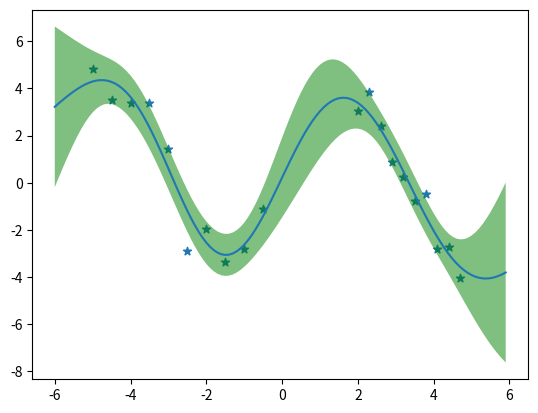

Here is the Python script that generated this plot:
"""
Summary:
  Execute Gaussian process regression for dummy data.
  The observation noise is considered in this model.

Usage:
  python regression.py

Requirements:
  scipy, numpy, pandas, matplotlib

Reference:
  Chapter 3(3.4-3.5) of "ガウス過程と機械学習（機械学習プロフェッショナルシリーズ）"(https://www.kspub.co.jp/book/detail/1529267.html)
"""

import pandas as pd
import numpy as np
from scipy import optimize as opt
import matplotlib.pyplot as plt

np.random.seed(0)

class KernelCalculator:
    @property
    def dim_params(self):
        raise NotImplementedError('Please implement this method.')

    def kernel(self, arr_x, params):
        raise NotImplementedError('Please implement this method.')

    def grad_kernel(self, arr_x, params):
        raise NotImplementedError('Please implement this method.')


class GaussianKernel(KernelCalculator):
    @property
    def dim_params(self):
        return 2 # length of `params`

    def kernel(self, arr_x, params):
        assert self.dim_params == params.shape[0]
        # params
        exp_coef = np.exp(params[0])
        scale = np.exp(params[1])
        # calc kernel
        dim_x = arr_x.shape[0]
        mat_x = np.dot(np.diag(arr_x), np.ones((dim_x, dim_x)))
        return exp_coef * np.exp(- ((mat_x - mat_x.T)**2) / scale)

    def grad_kernel(self, arr_x, params):
        assert self.dim_params == params.shape[0]
        # params
        #exp_coef = np.exp(params[0]) # not need in this function
        scale = np.exp(params[1])
        # calc kernel gradients
        dim_x = arr_x.shape[0]
        mat_x = np.dot(np.diag(arr_x), np.ones((dim_x, dim_x)))
        grad_kernel_1 = self.kernel(arr_x, params)
        grad_kernel_1 = grad_kernel_1.reshape((1, dim_x, dim_x))
        grad_kernel_2 = ((mat_x - mat_x.T)**2) / scale * self.kernel(arr_x, params)
        grad_kernel_2 = grad_kernel_2.reshape((1, dim_x, dim_x))
        return np.concatenate([grad_kernel_1, grad_kernel_2])


class GPRegressor:
    """
    Gaussian process regressor class with Gaussian noise.
    """
    def __init__(self, kernel_calculator):
        self._kc = kernel_calculator
        self._params = None
        self._train_x = None
        self._train_y = None

    def fit(self, arr_x, arr_y):
        def neg_loglik(params):
            return - self._loglik(self._kc.kernel, arr_x, arr_y, params)
        init_params = np.zeros(1 + self._kc.dim_params) # first dim is for the observation noise (Gaussian)
        res = opt.minimize(neg_loglik, init_params, method='Powell')
        print(res)
        self._params = res.x
        self._train_x = arr_x
        self._train_y = arr_y

    def _check_members_for_prediction(self):
        assert self._params is not None
        assert self._train_x is not None
        assert self._train_y is not None

    def predict(self, test_x):
        self._check_members_for_prediction()
        # Constant
        dim_train_x = self._train_x.shape[0]
        # Calc Kernel
        all_kernel = self._all_kernel_with_gaussian_noise(self._kc.kernel, self._train_x, test_x, self._params)        
        inv_k = np.linalg.inv(all_kernel[:dim_train_x, :dim_train_x])
        k_star = all_kernel[:dim_train_x, dim_train_x:]
        k_star_star = all_kernel[dim_train_x:, dim_train_x:]
        # Regression
        mu = np.dot(np.dot(k_star.T, inv_k), self._train_y)
        var = np.diag(k_star_star - np.dot(np.dot(k_star.T, inv_k), k_star))
        return mu, var

    @staticmethod
    def _split_params(params):
        noise_scale = np.exp(params[0])
        params_for_kernel = params[1:]
        return noise_scale, params_for_kernel

    @staticmethod
    def _all_kernel_with_gaussian_noise(kernel_func, arr_train_x, arr_test_x, params):
        noise_scale, params_for_kernel = GPRegressor._split_params(params)
        dim_train_x = arr_train_x.shape[0]
        all_x = np.concatenate([arr_train_x, arr_test_x])
        kernel = kernel_func(all_x, params_for_kernel)
        # Add Gaussian noise term only for train data
        kernel[:dim_train_x, :dim_train_x] = kernel[:dim_train_x, :dim_train_x] + np.eye(dim_train_x) * noise_scale
        return kernel

    @staticmethod
    def _kernel_with_gaussian_noise(kernel_func, arr_train_x, params):
        noise_scale, params_for_kernel = GPRegressor._split_params(params)
        dim_train_x = arr_train_x.shape[0]
        kernel = kernel_func(arr_train_x, params_for_kernel)
        kernel += np.eye(dim_train_x) * noise_scale # Add Gaussian noise term
        return kernel

    @staticmethod
    def _loglik(kernel_func, arr_train_x, arr_train_y, params):
        assert arr_train_x.shape[0] == arr_train_y.shape[0]
        dim_train_x = arr_train_x.shape[0]
        kernel = GPRegressor._kernel_with_gaussian_noise(kernel_func, arr_train_x, params)
        inv_kernel = np.linalg.inv(kernel)
        # log likelihood
        ll = - np.log(np.linalg.det(kernel)) / 2.0
        ll += - np.dot(arr_train_y, np.dot(inv_kernel, arr_train_y)) / 2.0
        ll += - dim_train_x * np.log(2 * np.pi) / 2.0
        return ll


def main():
    # Sampling data
    train_x = np.concatenate([np.arange(-5, 0, 0.5), np.arange(2, 5, 0.3)])
    train_y = 3.2*np.sin(train_x) + np.random.normal(0, 1, train_x.shape[0])
    # Estimate params
    regressor = GPRegressor(GaussianKernel())
    regressor.fit(train_x, train_y)
    # Prediction
    test_x = np.arange(-6, 6, 0.1)
    mu, var = regressor.predict(test_x)
    # Plotting
    sd = np.sqrt(var)
    plt.scatter(train_x, train_y, marker='*')
    plt.plot(test_x, mu)
    plt.fill_between(test_x, mu + 2*sd , mu - 2*sd, facecolor='g', alpha=0.5)
    plt.show()


if __name__=='__main__':
    main()

